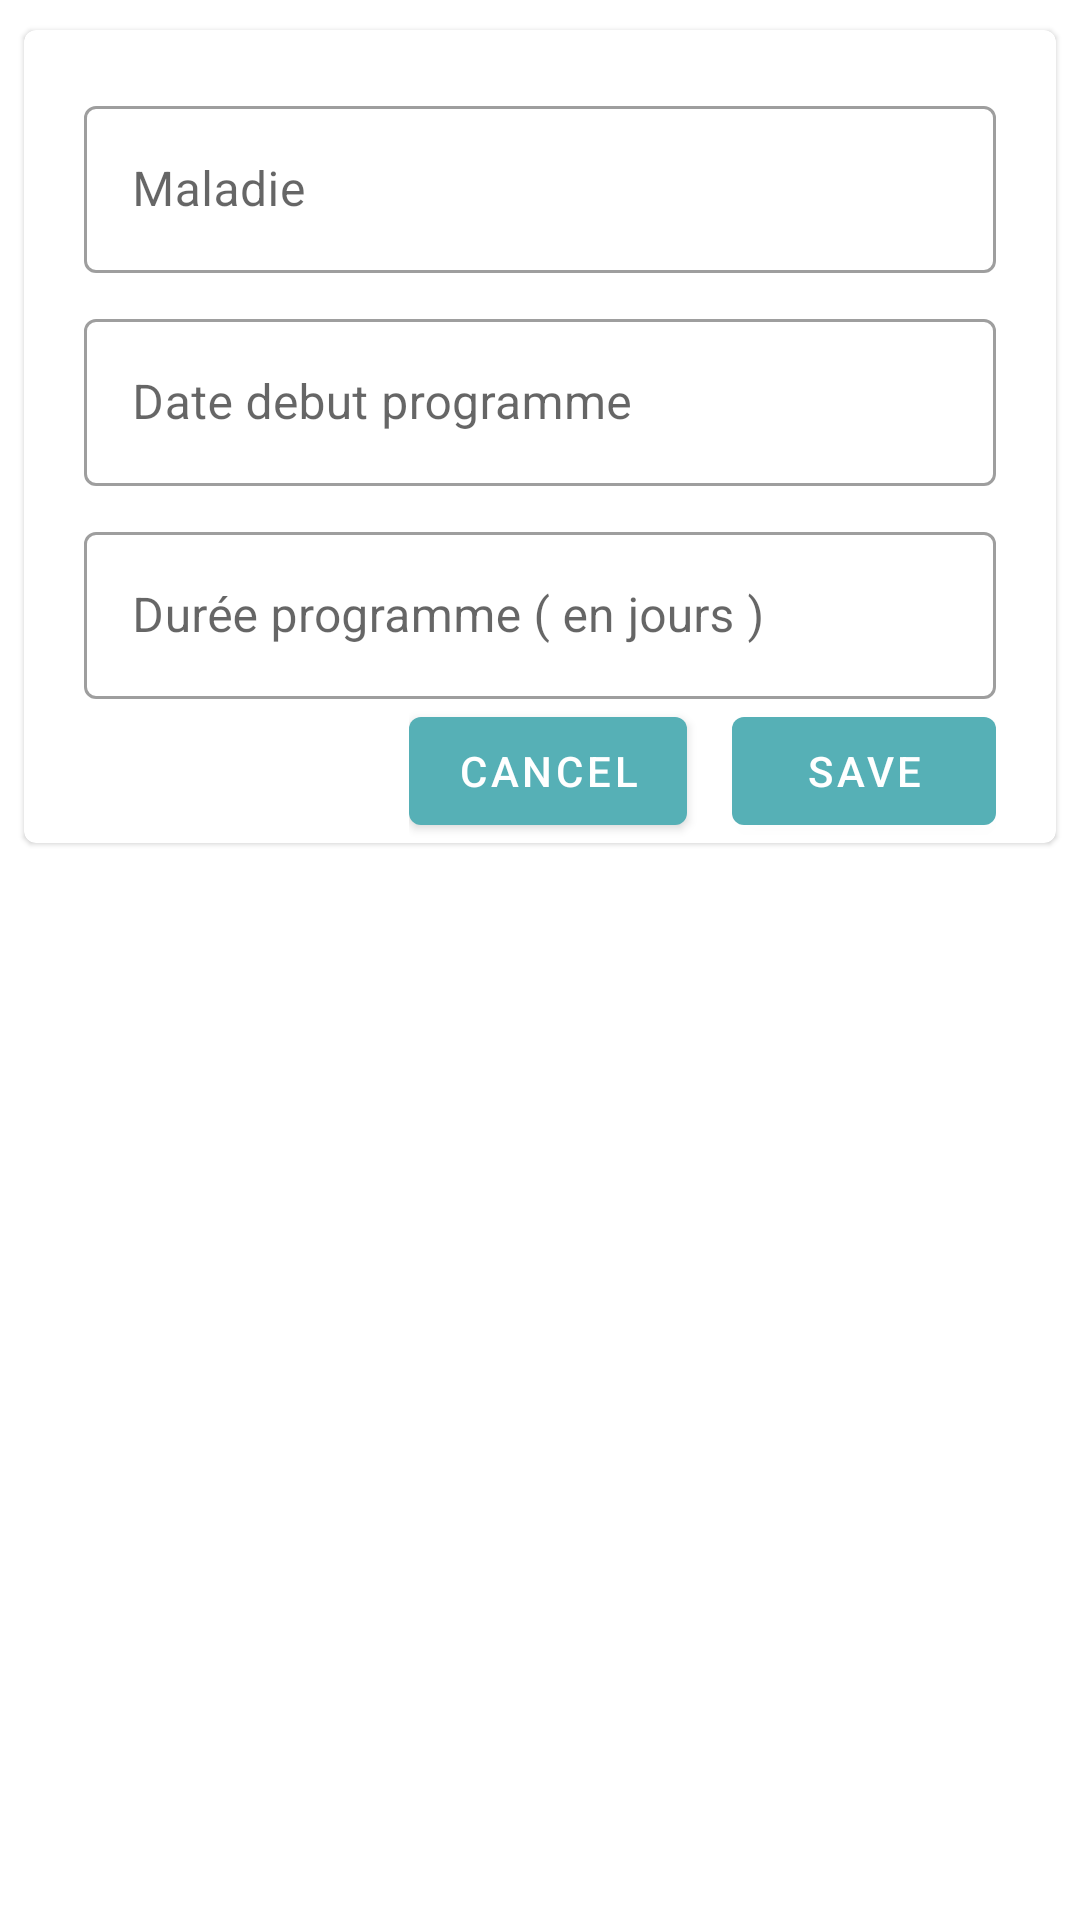

Here is an Android app screen rendered from its layout file. Give the layout XML and the strings, colors and styles it references.
<!-- AndroidManifest.xml: application theme AppTheme -->
<!-- res/layout/activity_prog_form.xml -->
<?xml version="1.0" encoding="utf-8"?>
<androidx.constraintlayout.widget.ConstraintLayout xmlns:android="http://schemas.android.com/apk/res/android"
    xmlns:app="http://schemas.android.com/apk/res-auto"
    xmlns:tools="http://schemas.android.com/tools"
    android:layout_width="match_parent"
    android:layout_height="match_parent"
    tools:context=".med_form">

    <com.google.android.material.card.MaterialCardView
        android:id="@+id/card"
        android:layout_width="0dp"
        android:layout_height="wrap_content"
        android:layout_marginStart="8dp"
        android:layout_marginTop="10dp"
        android:layout_marginEnd="8dp"
        android:paddingBottom="50dp"
        app:layout_constraintEnd_toEndOf="parent"
        app:layout_constraintStart_toStartOf="parent"
        app:layout_constraintTop_toTopOf="parent">

        <LinearLayout
            android:id="@+id/linearLayout"
            android:layout_width="match_parent"
            android:layout_height="match_parent"
            android:layout_marginLeft="20dp"
            android:layout_marginTop="20dp"
            android:layout_marginRight="20dp"
            android:orientation="vertical"
            app:layout_constraintBottom_toBottomOf="parent"
            app:layout_constraintEnd_toEndOf="parent"
            app:layout_constraintStart_toStartOf="parent"
            app:layout_constraintTop_toTopOf="parent">

            <com.google.android.material.textfield.TextInputLayout
                android:id="@+id/nameP"
                style="@style/Widget.MaterialComponents.TextInputLayout.OutlinedBox"
                android:layout_width="match_parent"
                android:layout_height="wrap_content"
                android:hint="Maladie">


                <com.google.android.material.textfield.TextInputEditText
                    android:layout_width="match_parent"
                    android:layout_height="wrap_content"
                    android:inputType="text" />

            </com.google.android.material.textfield.TextInputLayout>

            <LinearLayout
                android:id="@+id/dateDebutLayout"
                android:layout_width="match_parent"
                android:layout_height="match_parent"
                android:layout_marginTop="10dp"
                android:layout_marginBottom="10dp"
                android:layout_weight="10"
                android:orientation="horizontal"
                android:padding="0dp">

                <com.google.android.material.textfield.TextInputLayout
                    android:id="@+id/dateDebutP"
                    style="@style/Widget.MaterialComponents.TextInputLayout.OutlinedBox"
                    android:layout_width="match_parent"
                    android:layout_height="wrap_content"
                    android:layout_weight="10"

                    android:hint="Date debut programme"
                    android:textColor="#000"
                    android:textSize="20sp">

                    <com.google.android.material.textfield.TextInputEditText
                        android:id="@+id/dateDebutInputP"
                        android:layout_width="match_parent"
                        android:layout_height="match_parent"


                        android:inputType="date" />

                </com.google.android.material.textfield.TextInputLayout>
            </LinearLayout>

            <LinearLayout
                android:id="@+id/duree"
                android:layout_width="match_parent"
                android:layout_height="wrap_content"
                android:orientation="horizontal"
                android:padding="0dp">

                <com.google.android.material.textfield.TextInputLayout
                    android:id="@+id/duree_prog_form"
                    style="@style/Widget.MaterialComponents.TextInputLayout.OutlinedBox"
                    android:layout_width="match_parent"
                    android:layout_height="wrap_content"
                    android:layout_weight="10"
                    android:hint="Durée programme ( en jours )"
                    android:textColor="#000"
                    android:textSize="20sp">

                    <com.google.android.material.textfield.TextInputEditText
                        android:layout_width="match_parent"
                        android:layout_height="match_parent"
                        android:inputType="number|text" />

                </com.google.android.material.textfield.TextInputLayout>
            </LinearLayout>





            <LinearLayout
                android:layout_width="wrap_content"
                android:layout_height="wrap_content"
                android:layout_gravity="right">=
                <com.google.android.material.button.MaterialButton
                    android:id="@+id/addCancelProg"
                    android:layout_width="wrap_content"
                    android:layout_height="wrap_content"
                    android:layout_marginRight="15dp"
                    android:text="Cancel">

                </com.google.android.material.button.MaterialButton>
                <com.google.android.material.button.MaterialButton
                    android:id="@+id/addSaveProg"
                    android:layout_width="wrap_content"
                    android:layout_height="wrap_content"
                    android:text="Save">

                </com.google.android.material.button.MaterialButton>

            </LinearLayout>


        </LinearLayout>

    </com.google.android.material.card.MaterialCardView>


</androidx.constraintlayout.widget.ConstraintLayout>
<!-- resources referenced by this layout -->
<resources>
  <style name="AppTheme" parent="Theme.MaterialComponents.Light.NoActionBar">
          
          <item name="colorPrimary">@color/colorPrimary</item>
        <item name="colorPrimaryDark">@color/colorPrimaryDark</item>
  
      </style>
  <color name="colorPrimary">#56b0b6</color>
  <color name="colorPrimaryDark">#066E5F</color>
</resources>
